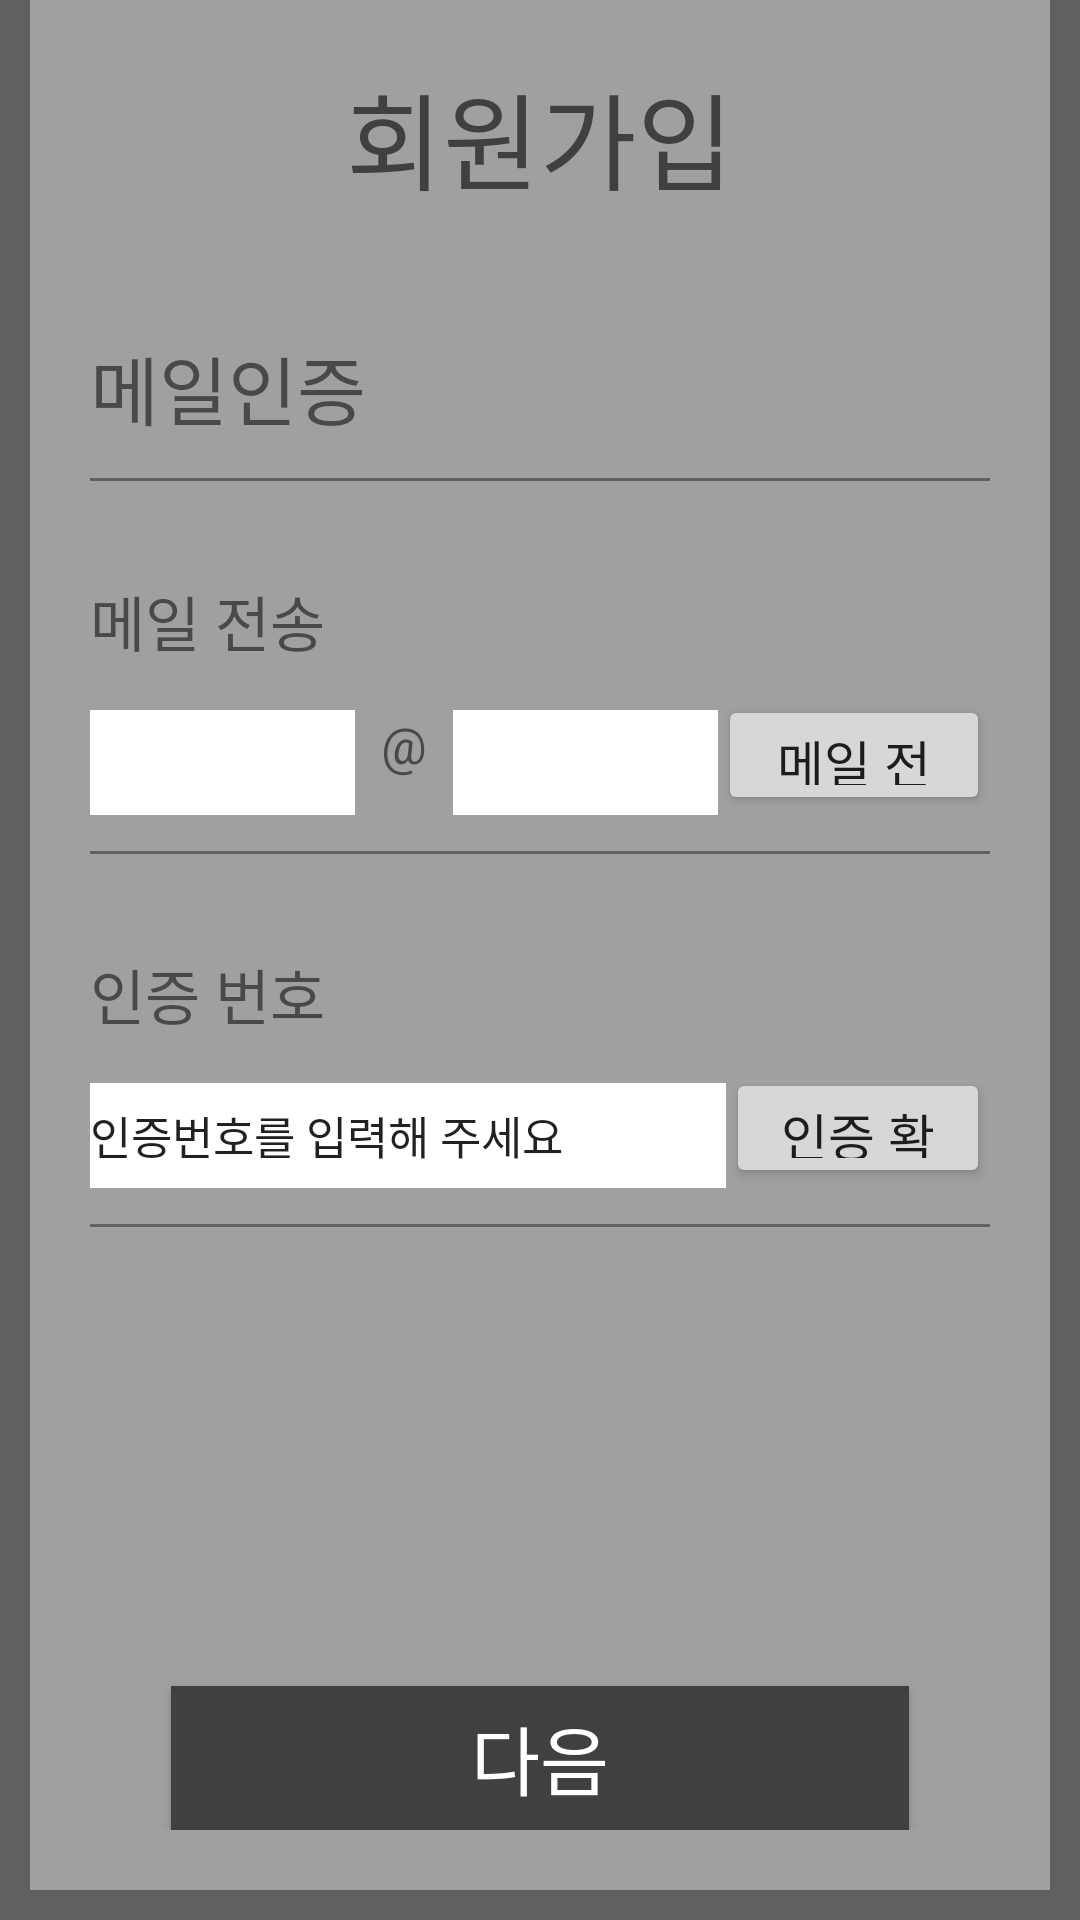

Here is an Android app screen rendered from its layout file. Give the layout XML and the strings, colors and styles it references.
<!-- AndroidManifest.xml: application theme AppTheme -->
<!-- res/layout/activity_student_signup_2.xml -->
<?xml version="1.0" encoding="utf-8"?>
<RelativeLayout xmlns:android="http://schemas.android.com/apk/res/android"
    android:layout_width="match_parent"
    android:layout_height="match_parent"
    android:background="@color/darkGray">


    <RelativeLayout
        android:id="@+id/relativeLayout"

        android:layout_width="wrap_content"
        android:layout_height="wrap_content"

        android:layout_marginBottom="10dp"
        android:layout_marginRight="10dp"
        android:layout_marginLeft="10dp"

        android:padding="20dp"

        android:layout_alignParentBottom="true"
        android:layout_alignParentTop="true"
        android:layout_alignParentLeft="true"
        android:layout_alignParentRight="true"

        android:background="@color/middleGray"
        >


        
        <TextView
            android:id="@+id/textSignup"
            android:layout_width="wrap_content"
            android:layout_height="wrap_content"

            android:text="회원가입"
            android:textSize="35dp"
            android:textColor="@color/lightBlack"

            android:layout_centerHorizontal="true"
            />



        <RelativeLayout
            android:id="@+id/upperLine"
            android:layout_width="match_parent"
            android:layout_height="wrap_content"

            android:layout_below="@id/textSignup"

            android:layout_marginTop="40dp"
            android:paddingRight="20dp"
            android:paddingLeft="20dp"

            android:background="@drawable/layout_line"
            >

        </RelativeLayout>



        
        <RelativeLayout
            android:id="@+id/writeEmailText"
            android:layout_width="match_parent"
            android:layout_height="wrap_content"

            android:paddingBottom="15dp"
            android:layout_below="@id/upperLine"

            android:background="@drawable/layout_line">

            <TextView
                android:layout_width="wrap_content"
                android:layout_height="wrap_content"

                android:text="메일인증"
                android:textSize="25dp"/>


        </RelativeLayout>




        <RelativeLayout
            android:id="@+id/writeEmailAddress"

            android:layout_width="match_parent"
            android:layout_height="wrap_content"

            android:layout_below="@+id/writeEmailText"
            android:layout_marginTop="30dp"
            android:paddingBottom="15dp"

            android:background="@drawable/layout_line">


            <TextView
                android:id="@+id/writeEmailTxt"
                android:layout_width="wrap_content"
                android:layout_height="wrap_content"

                android:text="메일 전송"
                android:textSize="20dp"/>



            <EditText
                android:id="@+id/writeEmail_1"

                android:layout_width="wrap_content"
                android:layout_height="35dp"

                android:layout_below="@+id/writeEmailTxt"
                android:layout_marginTop="15dp"

                android:textSize="15dp"
                android:ems="5"

                android:background="@color/white"
                />

            <TextView
                android:id="@+id/at"
                android:layout_width="wrap_content"
                android:layout_height="wrap_content"
                android:layout_toRightOf="@+id/writeEmail_1"
                android:layout_alignTop="@+id/writeEmail_1"

                android:text="  @  "
                android:textSize="17dp"/>


            <EditText
                android:id="@+id/writeEmail_2"

                android:layout_width="wrap_content"
                android:layout_height="35dp"
                android:layout_toRightOf="@+id/at"
                android:layout_alignBottom="@+id/writeEmail_1"

                android:textSize="15dp"
                android:ems="5"

                android:background="@color/white"
                />

            <Button
                android:id="@+id/sendEmailBtn"

                android:layout_width="wrap_content"
                android:layout_height="40dp"

                android:text="메일 전송"
                android:textSize="17dp"

                android:layout_alignParentRight="true"
                android:layout_toRightOf="@+id/writeEmail_2"
                android:layout_alignBottom="@+id/writeEmail_2"

                android:onClick="sendEmail"
                />

        </RelativeLayout>




        <RelativeLayout
            android:id="@+id/checkAccessNum"

            android:layout_width="match_parent"
            android:layout_height="wrap_content"

            android:layout_below="@+id/writeEmailAddress"
            android:layout_marginTop="30dp"
            android:paddingBottom="15dp"

            android:background="@drawable/layout_line">


            <TextView
                android:id="@+id/enterAccessNum"
                android:layout_width="wrap_content"
                android:layout_height="wrap_content"

                android:text="인증 번호"
                android:textSize="20dp"/>



            <EditText
                android:id="@+id/accessNum"

                android:layout_width="wrap_content"
                android:layout_height="35dp"

                android:layout_below="@id/enterAccessNum"
                android:layout_marginTop="15dp"

                android:text="인증번호를 입력해 주세요"
                android:textSize="15dp"
                android:ems="12"
                android:inputType="number"

                android:background="@color/white"
                />


            <Button
                android:id="@+id/checkAccessNumBtn"

                android:layout_width="wrap_content"
                android:layout_height="40dp"

                android:text="인증 확인"
                android:textSize="17dp"

                android:layout_alignParentRight="true"
                android:layout_toRightOf="@id/accessNum"
                android:layout_alignBottom="@id/accessNum"

                android:onClick="checkAccessNum"
                />

        </RelativeLayout>



        <Button
            android:id="@+id/nextBtn"

            android:layout_width="wrap_content"
            android:layout_height="wrap_content"

            android:layout_alignParentBottom="true"
            android:layout_centerHorizontal="true"

            android:text="다음"
            android:textSize="25dp"
            android:textColor="@color/white"

            android:paddingLeft="100dp"
            android:paddingRight="100dp"

            android:background="@color/lightBlack"
            />


    </RelativeLayout>

</RelativeLayout>
<!-- resources referenced by this layout -->
<resources>
  <color name="darkGray">#606060</color>
  <color name="lightBlack">#404040</color>
  <color name="middleGray">#A0A0A0</color>
  <color name="white">#FFFFFF</color>
  <!-- drawable layout_line (drawable) -->
  <?xml version="1.0" encoding="utf-8"?>
  <layer-list xmlns:android="http://schemas.android.com/apk/res/android">
  
      <item
          android:bottom="2dp"
          android:left="-2dp"
          android:right="-2dp"
          android:top="-2dp">
  
          <shape android:shape="rectangle">
  
              <stroke
                  android:width="1dp"
                  android:color="@color/darkGray"/>
  
              <solid android:color="#00000000"/>
          </shape>
  
      </item>
  
  </layer-list>
  <style name="AppTheme" parent="Theme.AppCompat.Light.DarkActionBar">
          
          <item name="colorPrimary">@color/darkGray</item>
          <item name="colorPrimaryDark">@color/lightBlack</item>
          <item name="colorAccent">@color/colorAccent</item>
      </style>
  <color name="colorAccent">#FF4081</color>
</resources>
